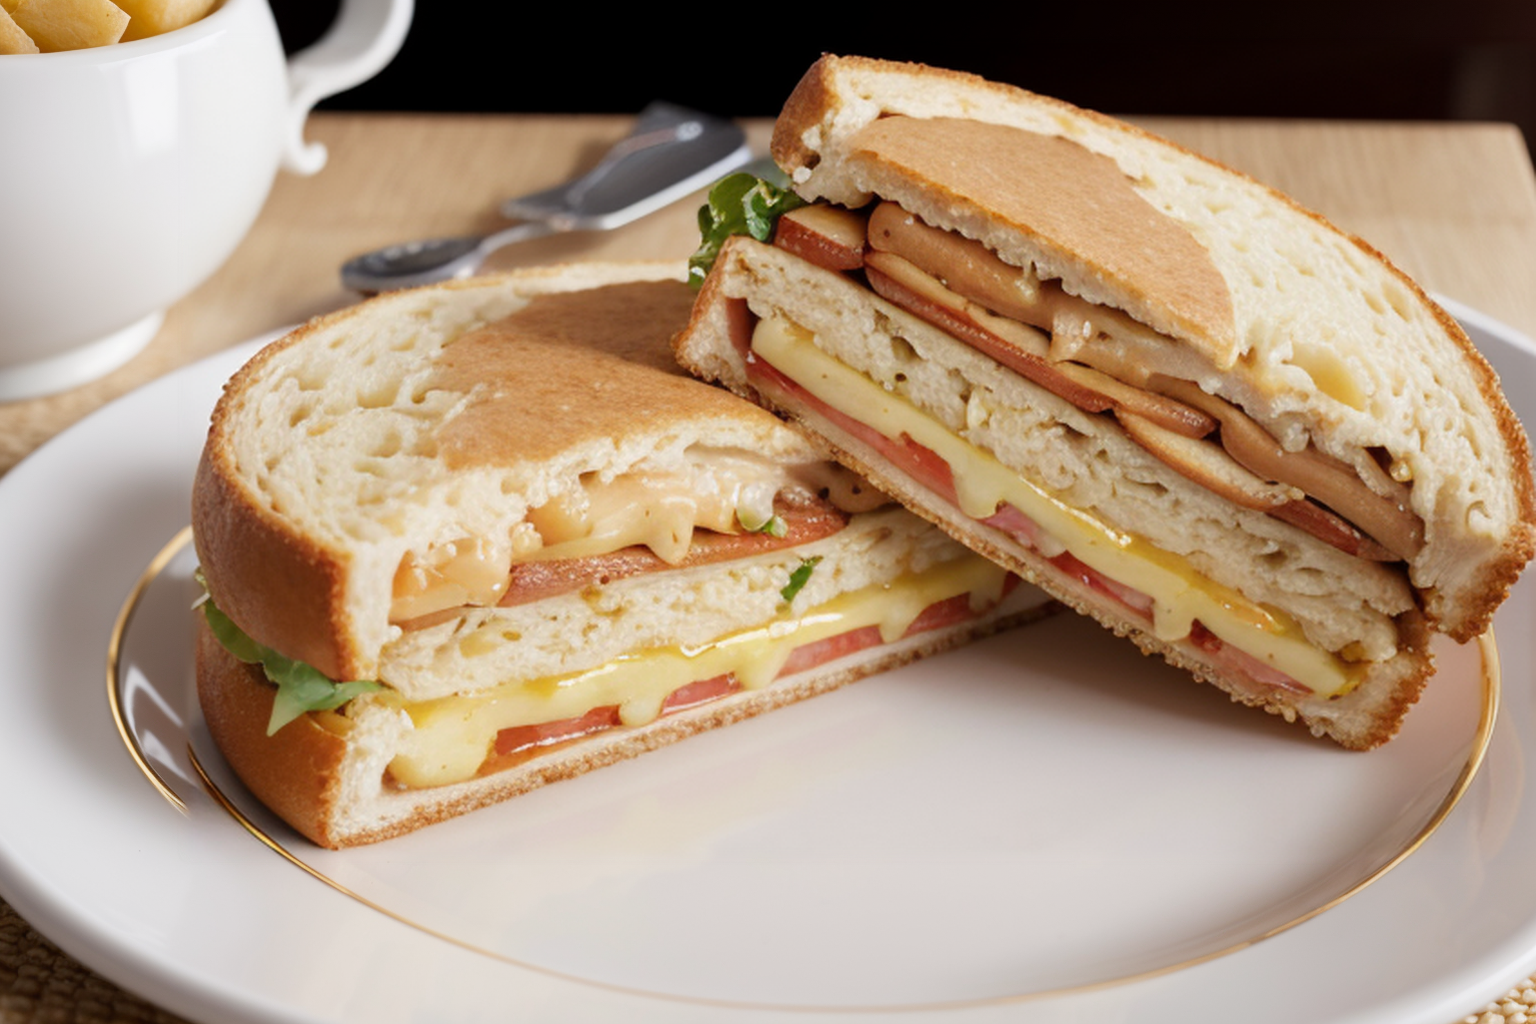
Generation parameters embedded in this image by AUTOMATIC1111 Stable Diffusion web UI or a fork of it (Forge, ...) (PNG 'parameters' text chunk):
(Masterpiece: 1.2), (Best Quality), (Super Detailed), (8k, 4k, Complex), (Highly Detailed: 1.2) (Detailed Background), Food Style, Realistic image of swiss cheese sandwich in a beautiful elegant plate with clean background, view from top, Solid Background, Blur, Bokeh Depth of Field, Food Focus,
Negative prompt: (low quality:1.4), (worst quality:1.4), (monochrome:1.1),(bad_prompt_version2:0.8), (bad-hands-5:1.1), lowres,(Bored pose), static pose, busty bad hands, lowers, long body, disfigured, ugly, cross eyed, squinting, grain, Deformed, blurry, bad anatomy, poorly drawn face, mutation, mutated, extra limb, ugly, poorly drawn hands, missing limb, floating limbs, disconnected limbs, malformed hands, blur, out of focus, long neck, disgusting, poorly drawn, mutilated, ((text)), ((centered shot)), ((symetric pose)), ((symetric)), multiple views, multiple panels, blurry, multiple panels, blurry, watermark, letterbox, text, easynegative,
Steps: 40, Sampler: DPM++ SDE Karras, CFG scale: 7, Seed: 1672265938, Size: 768x512, Model hash: 07919b495d, Model: picxReal_10, Denoising strength: 0.5, ADetailer model: yolov8x-worldv2.pt, ADetailer model classes: food, ADetailer prompt: "(Masterpiece: 1.2), (Best Quality), (Super Detailed), (8k, 4k, Complex), (Highly Detailed: 1.2) (Detailed Background), Food Style, Realistic image", ADetailer negative prompt: "(low quality:1.4), (worst quality:1.4), (monochrome:1.1),(bad_prompt_version2:0.8), (bad-hands-5:1.1), lowres,(Bored pose), static pose, busty bad hands, lowers, long body, disfigured, ugly, cross eyed, squinting, grain, Deformed, blurry, bad anatomy, poorly drawn face, mutation, mutated, extra limb, ugly, poorly drawn hands, missing limb, floating limbs, disconnected limbs, malformed hands, blur, out of focus, long neck, disgusting, poorly drawn, mutilated, ((text)), ((centered shot)), ((symetric pose)), ((symetric)), multiple views, multiple panels, blurry, multiple panels, blurry, watermark, letterbox, text, easynegative,", ADetailer confidence: 0.3, ADetailer dilate erode: 4, ADetailer mask blur: 4, ADetailer denoising strength: 0.4, ADetailer inpaint only masked: True, ADetailer inpaint padding: 32, ADetailer version: 24.3.3, Hires upscale: 2, Hires steps: 15, Hires upscaler: R-ESRGAN 4x+, TI hashes: "bad-hands-5: aa7651be154c, easynegative: c74b4e810b03", Version: v1.6.0-2-g4afaaf8a